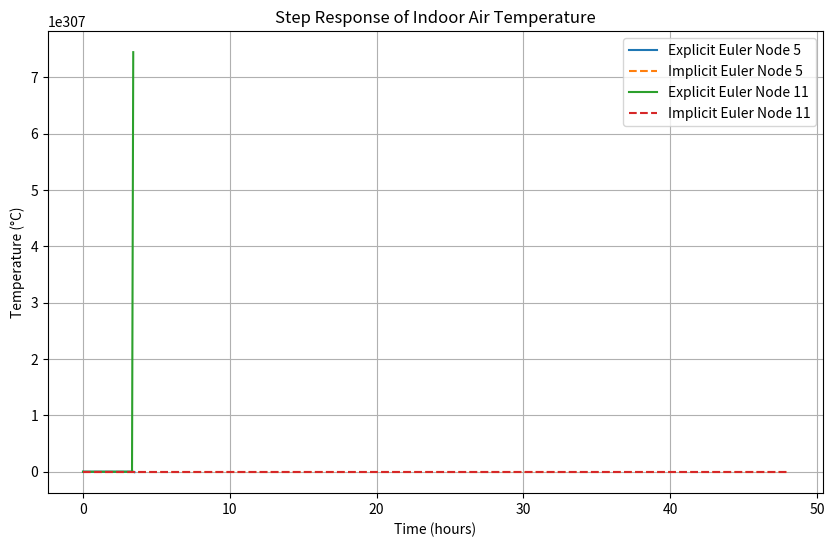

The script that saved this image:
import numpy as np
import matplotlib.pyplot as plt
import pandas as pd 
np.set_printoptions(precision=1)

# Data
# ====
# dimensions
L, l, H, wc, wg = 3, 3, 3, 0.20, 0.04  # m

# thermo-physical propertites
λc = 1.4             # W/(m K) wall thermal conductivity
λg = 1.4
λi=0.027
wi=0.08
ρ, c = 1.2, 1000    # kg/m3, J/(kg K) density, specific heat air
hi, ho = 8, 25      # W/(m2 K) convection coefficients in, out
λw, ww = 1, 0.02
Sd = 1.3*2
So = np.array([2*L*H, L*H, Sd, (L*H-Sd) ] )     # outdoor surfaces
# short-wave solar radiation absorbed by each wall
E = 200             # W/m2

# outdoor temperature
To = 15      # °C

# ventilation rate (air-changes per hour)
ACH = 1             # volume/h

V_dot_fen = L * l * H * ACH / 3600  # volumetric air flow rate
m_dot_fen = ρ * V_dot_fen * c               # mass air flow rate
V_dot_door = L * So[2] * ACH / 3600  # volumetric air flow rate
m_dot_door = ρ * V_dot_door *c              # mass air flow rate

nq, nθ = 15, 12  # number of flow-rates branches and of temperaure nodes

# Incidence matrix
# ================
A = np.zeros([nq, nθ])

A[0, 0] = 1                 
A[1, 0], A[1, 1] = -1, 1    
A[2, 1], A[2, 2] = -1, 1   
A[3, 2], A[3, 3] = -1, 1 
A[4, 3], A[4, 4] = -1, 1   
A[5, 4], A[5, 5] = -1, 1    
A[6, 5], A[6, 6] = -1, 1              
A[7, 6], A[7, 7] = -1, 1 
A[8, 7], A[8, 8] = -1, 1
A[9, 8], A[9, 9] = -1, 1
A[10, 9], A[10, 10] = -1, 1
A[11, 10], A[11, 11] = -1, 1
A[12,5] = 1 
A[13,6], A[13,10] = -1, 1   
A[14,11] = 1

# Conductance matrix
# ==================
G = np.zeros(A.shape[0])

# long wave radiation

σ=5.67e-8
ε_wLW = 0.85    # long wave emmisivity: wall surface (concrete)
ε_gLW = 0.90    # long wave emmisivity: glass pyrex
Fwg = 3

Tm = 20 + 273   # K, mean temp for radiative exchange

GLW = 4 * σ * Tm**3 * ε_wLW / (1 - ε_wLW) * So[3]



# G0 ... G3 (cyan branches): outdoor convection
"""L4 = 2 * l + 3 * L + 2 * w """     # length outdoor wall room 4

G[0] = ho * So[0]
G[1] = wc*λc/So[0]
G[2] = wc*λc/So[0]
G[3] = wi*λi/So[0]
G[4] = wi*λi/So[0]
G[5] = hi*So[0]  # convection mur
G[6] = hi*So[3] + GLW # convection mur interieur 
G[7] = wc*λc/So[3] # conduction mur interieux 
G[8] = wc*λc/So[3]
G[9] = wi*λi/So[3]
G[10] = wi*λi/So[3]
G[11] = hi * So[3]

G[12] = m_dot_fen # flux fenetre
G[13] = m_dot_door # flux porte
G[14] = 0
# Vector of temperature sources
# =============================
b = np.zeros(A.shape[0])

b[0] = To        # cyan branches: outdoor temperature for walls
b[12] = To 

# Vector of flow-rate sources
# =============================
f = np.zeros(A.shape[1])

# Solar radiation
exterior_wall = 0
f[exterior_wall] = E * So[0]


# Indexes of outputs
# ==================
indoor_air = [5,11]   # indoor air temperature nodes
controller = 14  # controller branches

print(f"Maximum value of conductance: {max(G):.0f} W/K")

b[controller] = 20  # °C setpoint temperature of the rooms
G[controller] = 1e5            # P-controller gain

print("G : ",G)
"""θ = np.linalg.inv(A.T @ np.diag(G) @ A)"""

θ = np.linalg.inv(A.T @ np.diag(G) @ A) @ (A.T @ np.diag(G) @ b + f)
q = np.diag(G) @ (-A @ θ + b)
print("Clim à 20°C")
print("θ:", θ[indoor_air], "°C")
print("q:", q[controller], "W")

## Step response

#Capacities 

Dw = 2300
Cw = 880
Dg = 2500
Cg = 1210
Da = 1.2
Ca = 1000
Va = 9
Di = 55
Ci = 1210
Cwall = Dw*Cw*ww*So[0]
Ciso = Di*Ci*wi*So[0]
Cglass = Dg*Cg*wg*So[1]
Cwall_mid = Dw*Cw*ww*So[3]
Ciso_mid = Di*Ci*wi*So[3]
Ca = Da*Ca*Va

C = np.array([0, Cwall, 0, Ciso, 0, Ca,0,Cwall_mid,0,Ciso_mid,0,Ca])

dt = 300
duration = 60*60*24*2
time_steps = int(duration / dt)
time = np.linspace(0, duration, time_steps)
# Initialize temperature DataFrames
θ_exp = pd.DataFrame(index=time, columns=range(nθ)).fillna(0.0)
θ_imp = pd.DataFrame(index=time, columns=range(nθ)).fillna(0.0)

# Identity matrix
I = np.eye(nθ)

# Simulation loop
for k in range(time_steps - 1):
    θ_exp.iloc[k + 1] = (I + dt * (A.T @ np.diag(G) @ A)) @ θ_exp.iloc[k] + dt * (A.T @ np.diag(G) @ b + f)
    θ_imp.iloc[k + 1] = np.linalg.inv(I - dt * (A.T @ np.diag(G) @ A)) @ (θ_imp.iloc[k] + dt * (A.T @ np.diag(G) @ b + f))

# Extract the indoor air temperature responses
y_exp = θ_exp[indoor_air]
y_imp = θ_imp[indoor_air]

# Plotting the results
plt.figure(figsize=(10, 6))
for col in y_exp.columns:
    plt.plot(time / 3600, y_exp[col], label=f'Explicit Euler Node {col}')
    plt.plot(time / 3600, y_imp[col], linestyle='--', label=f'Implicit Euler Node {col}')

plt.xlabel('Time (hours)')
plt.ylabel('Temperature (°C)')
plt.title('Step Response of Indoor Air Temperature')
plt.legend()
plt.grid()
plt.show()

